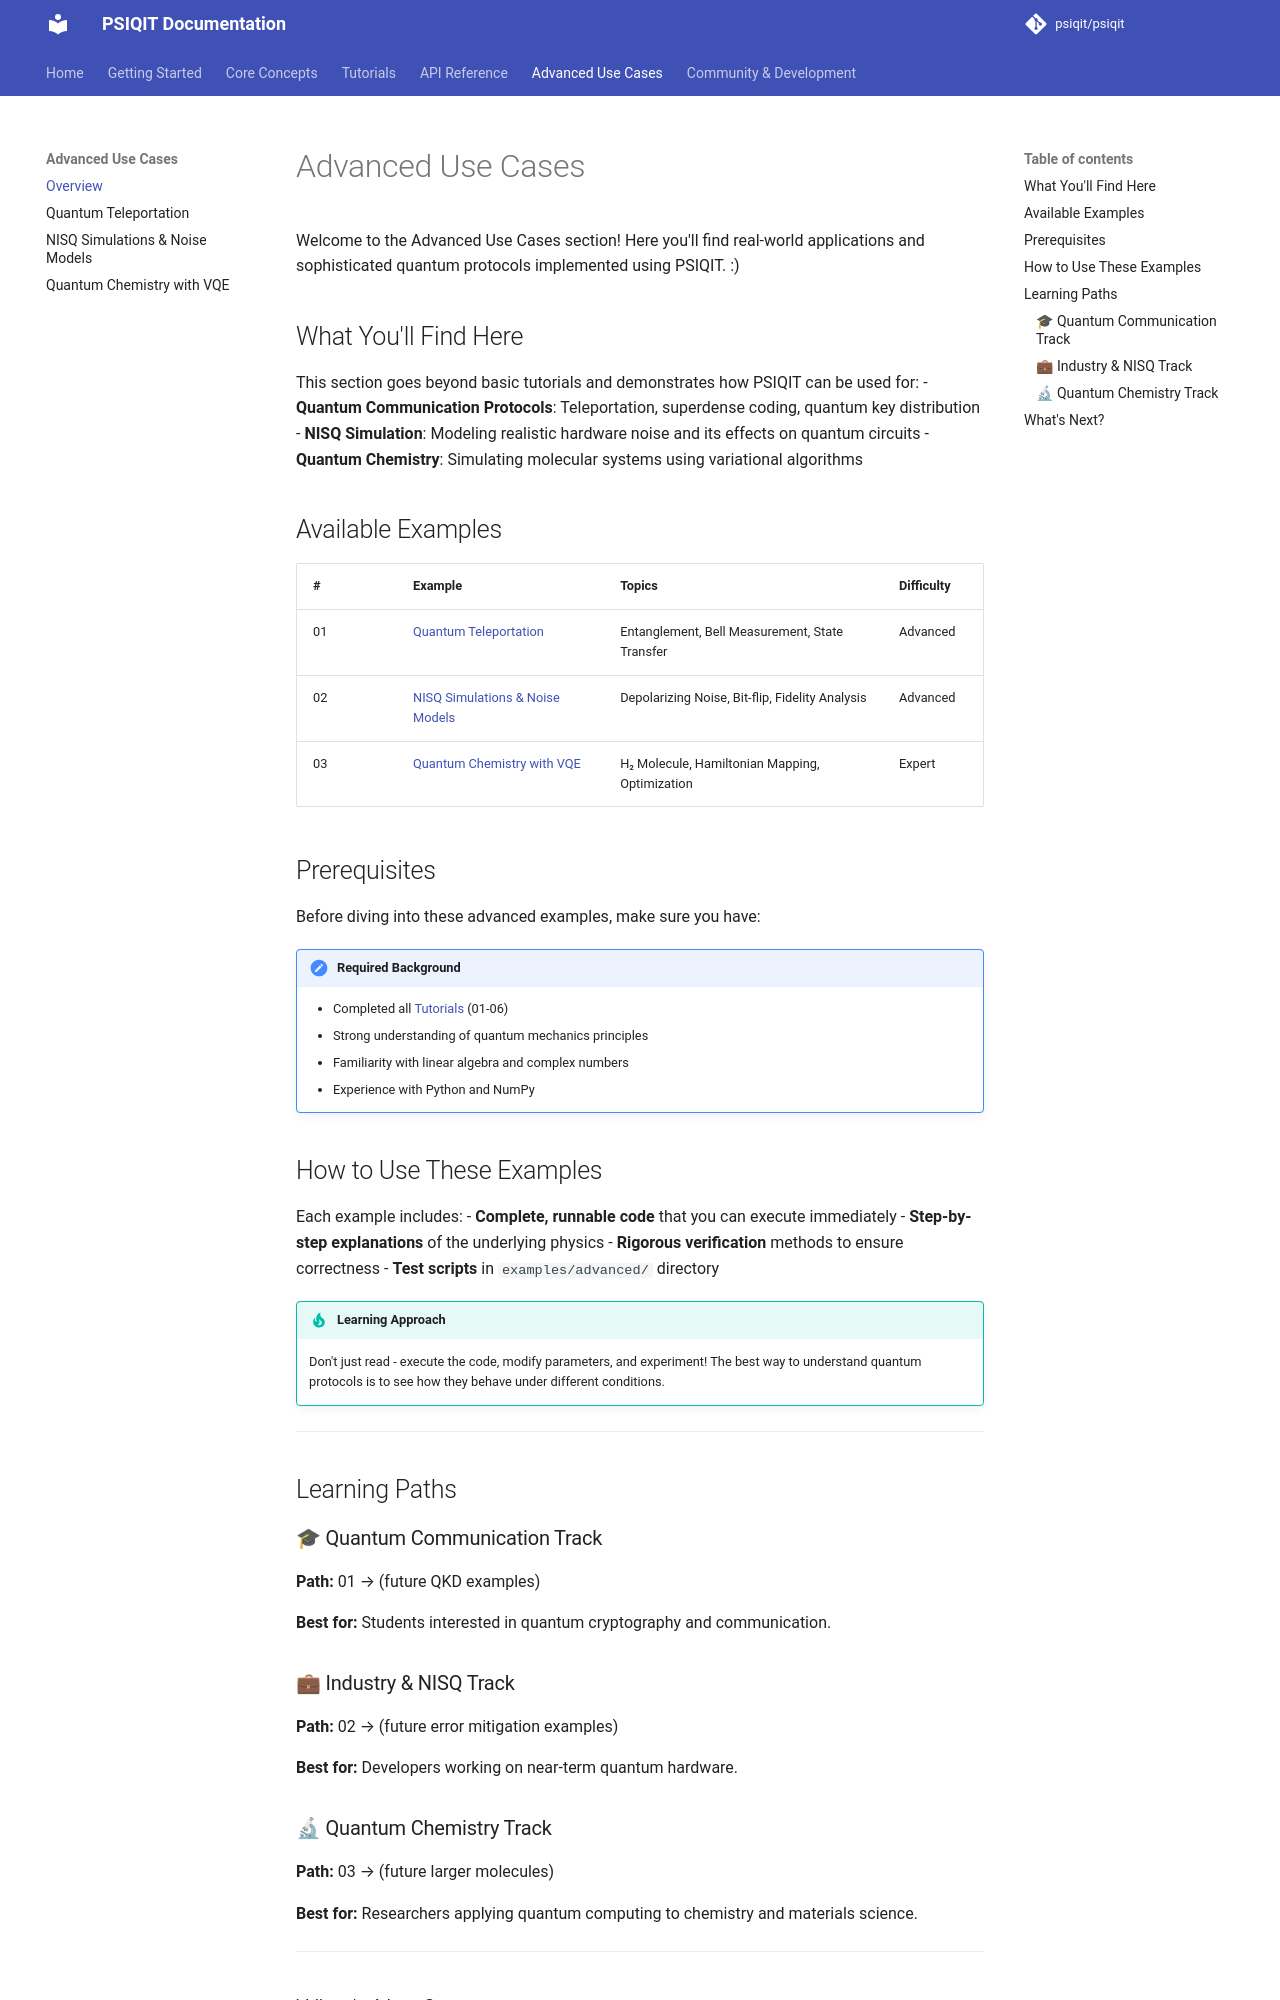

repository: psiqit/psiqit · page: examples/index.html · generator: mkdocs

# Advanced Use Cases

Welcome to the Advanced Use Cases section! Here you'll find real-world applications and sophisticated quantum protocols implemented using PSIQIT. :)

## What You'll Find Here

This section goes beyond basic tutorials and demonstrates how PSIQIT can be used for:
- **Quantum Communication Protocols**: Teleportation, superdense coding, quantum key distribution
- **NISQ Simulation**: Modeling realistic hardware noise and its effects on quantum circuits
- **Quantum Chemistry**: Simulating molecular systems using variational algorithms

## Available Examples

| # | Example | Topics | Difficulty |
| :--- | :--- | :--- | :--- |
| 01 | [Quantum Teleportation](01-quantum-teleportation.md) | Entanglement, Bell Measurement, State Transfer | Advanced |
| 02 | [NISQ Simulations & Noise Models](02-nisq-simulations.md) | Depolarizing Noise, Bit-flip, Fidelity Analysis | Advanced |
| 03 | [Quantum Chemistry with VQE](03-vqe-molecule.md) | H₂ Molecule, Hamiltonian Mapping, Optimization | Expert |

## Prerequisites

Before diving into these advanced examples, make sure you have:

!!! note "Required Background"
    - Completed all [Tutorials](../tutorials/index.md) (01-06)
    - Strong understanding of quantum mechanics principles
    - Familiarity with linear algebra and complex numbers
    - Experience with Python and NumPy

## How to Use These Examples

Each example includes:
- **Complete, runnable code** that you can execute immediately
- **Step-by-step explanations** of the underlying physics
- **Rigorous verification** methods to ensure correctness
- **Test scripts** in `examples/advanced/` directory

!!! tip "Learning Approach"
    Don't just read - execute the code, modify parameters, and experiment! The best way to understand quantum protocols is to see how they behave under different conditions.

---

## Learning Paths

### 🎓 Quantum Communication Track
**Path:** 01 → (future QKD examples)

**Best for:** Students interested in quantum cryptography and communication.

### 💼 Industry & NISQ Track
**Path:** 02 → (future error mitigation examples)

**Best for:** Developers working on near-term quantum hardware.

### 🔬 Quantum Chemistry Track
**Path:** 03 → (future larger molecules)

**Best for:** Researchers applying quantum computing to chemistry and materials science.

---
